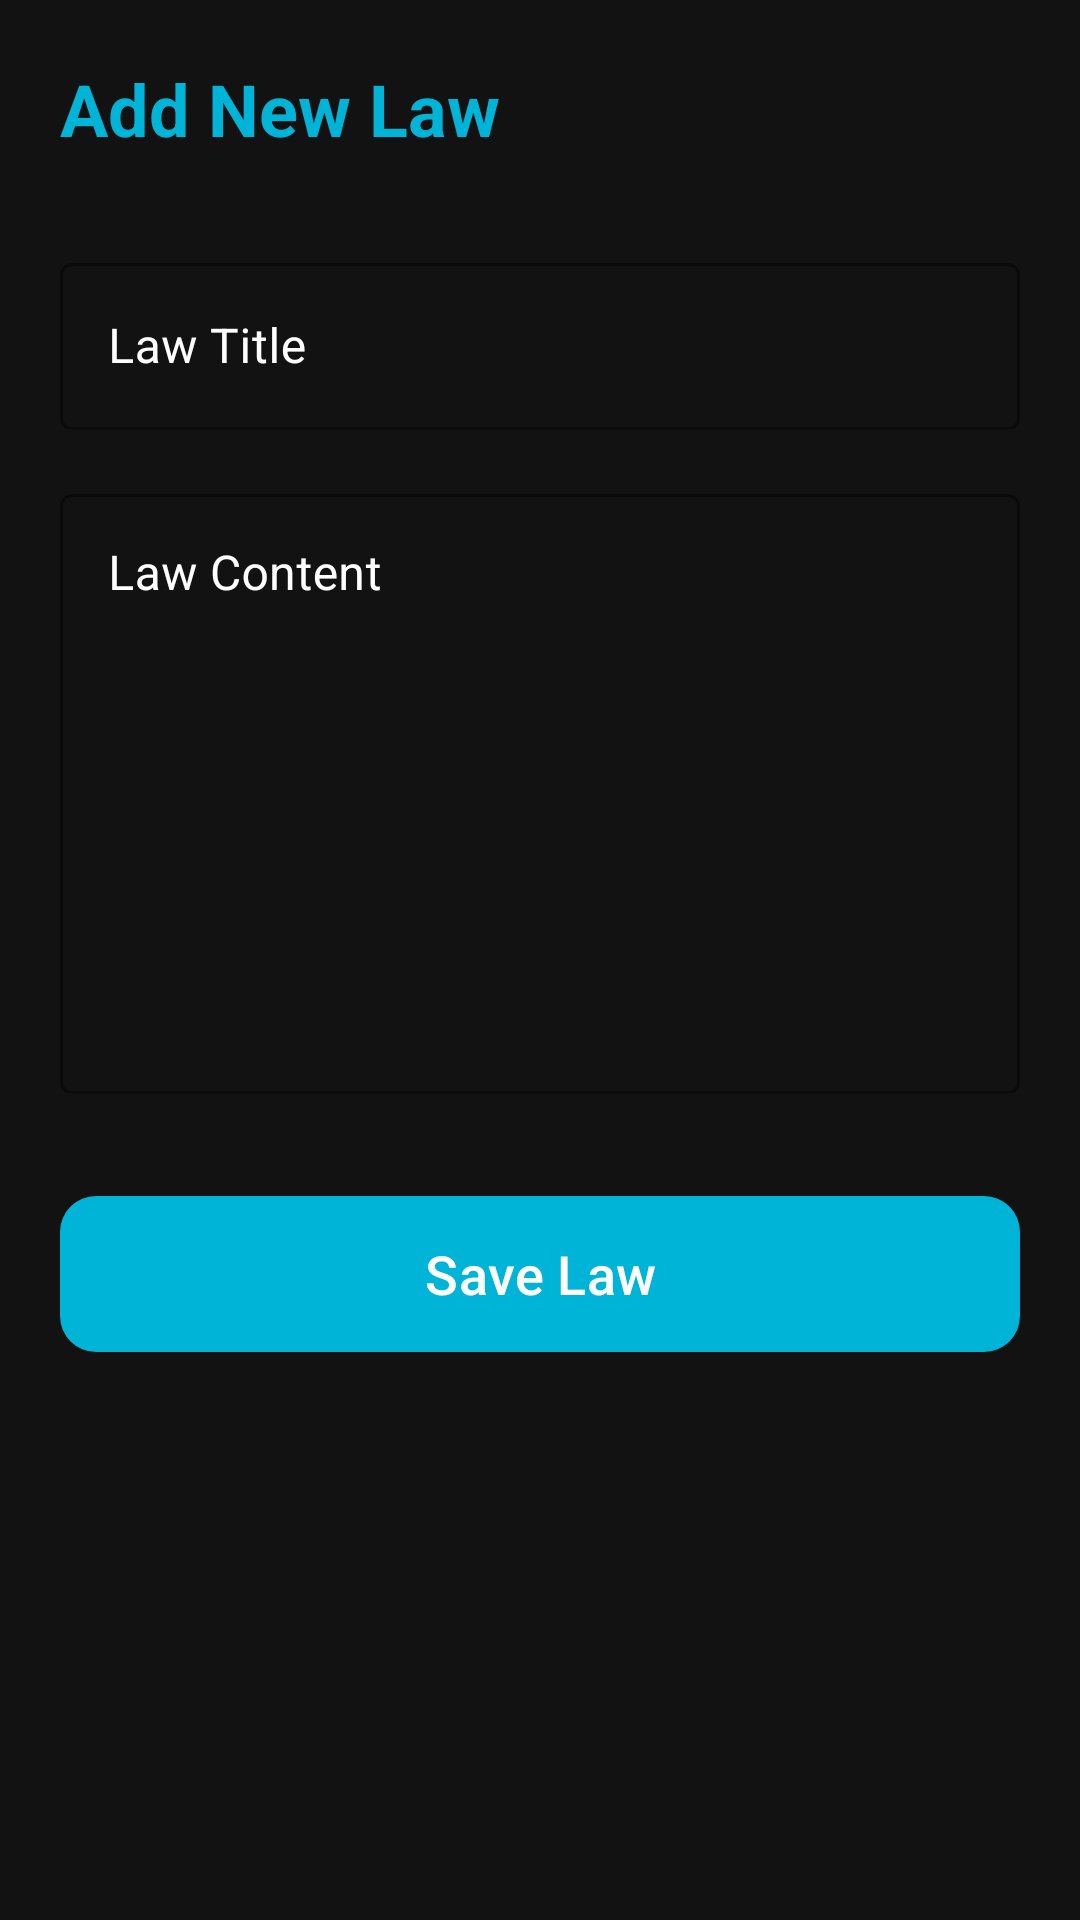

Android layout source for this screen:
<!-- AndroidManifest.xml: application theme Theme.Mid -->
<!-- res/layout/activity_add_law.xml -->
<?xml version="1.0" encoding="utf-8"?>
<LinearLayout xmlns:android="http://schemas.android.com/apk/res/android"
    xmlns:app="http://schemas.android.com/apk/res-auto"
    android:layout_width="match_parent"
    android:layout_height="match_parent"
    android:background="@color/dark_bg"
    android:orientation="vertical"
    android:padding="20dp"
    android:layoutDirection="ltr"> <TextView
    android:layout_width="wrap_content"
    android:layout_height="wrap_content"
    android:text="Add New Law"
    android:textColor="@color/neon_blue"
    android:textSize="24sp"
    android:textStyle="bold"
    android:layout_marginBottom="30dp"/>

    <com.google.android.material.textfield.TextInputLayout
        style="@style/Widget.MaterialComponents.TextInputLayout.OutlinedBox"
        android:layout_width="match_parent"
        android:layout_height="wrap_content"
        android:hint="Law Title"
        android:textColorHint="@color/white"
        app:boxStrokeColor="@color/neon_blue"
        app:hintTextColor="@color/neon_blue">

        <com.google.android.material.textfield.TextInputEditText
            android:id="@+id/et_law_title"
            android:layout_width="match_parent"
            android:layout_height="wrap_content"
            android:textColor="@color/white" />
    </com.google.android.material.textfield.TextInputLayout>

    <com.google.android.material.textfield.TextInputLayout
        style="@style/Widget.MaterialComponents.TextInputLayout.OutlinedBox"
        android:layout_width="match_parent"
        android:layout_height="wrap_content"
        android:layout_marginTop="16dp"
        android:hint="Law Content"
        android:textColorHint="@color/white"
        app:boxStrokeColor="@color/neon_blue"
        app:hintTextColor="@color/neon_blue">

        <com.google.android.material.textfield.TextInputEditText
            android:id="@+id/et_law_content"
            android:layout_width="match_parent"
            android:layout_height="200dp"
            android:gravity="top"
            android:inputType="textMultiLine"
            android:textColor="@color/white" />
    </com.google.android.material.textfield.TextInputLayout>

    <com.google.android.material.button.MaterialButton
        android:id="@+id/btn_save_law"
        android:layout_width="match_parent"
        android:layout_height="60dp"
        android:layout_marginTop="30dp"
        android:text="Save Law"
        android:textSize="18sp"
        app:backgroundTint="@color/neon_blue"
        app:cornerRadius="12dp" />

</LinearLayout>
<!-- resources referenced by this layout -->
<resources>
  <color name="dark_bg">#121212</color>
  <color name="neon_blue">#00B4D8</color>
  <color name="white">#FFFFFFFF</color>
  <style name="Theme.Mid" parent="Base.Theme.Mid" />
  <style name="Base.Theme.Mid" parent="Theme.Material3.DayNight.NoActionBar">
          <item name="colorPrimary">@color/neon_blue</item>
          <item name="android:windowBackground">@color/dark_bg</item>
          <item name="android:textColorPrimary">@color/white</item>
          <item name="android:textColorSecondary">@color/text_gray</item>
          <item name="colorSurface">@color/surface_dark</item>
      </style>
  <color name="text_gray">#B0B0B0</color>
  <color name="surface_dark">#1E1E1E</color>
</resources>
